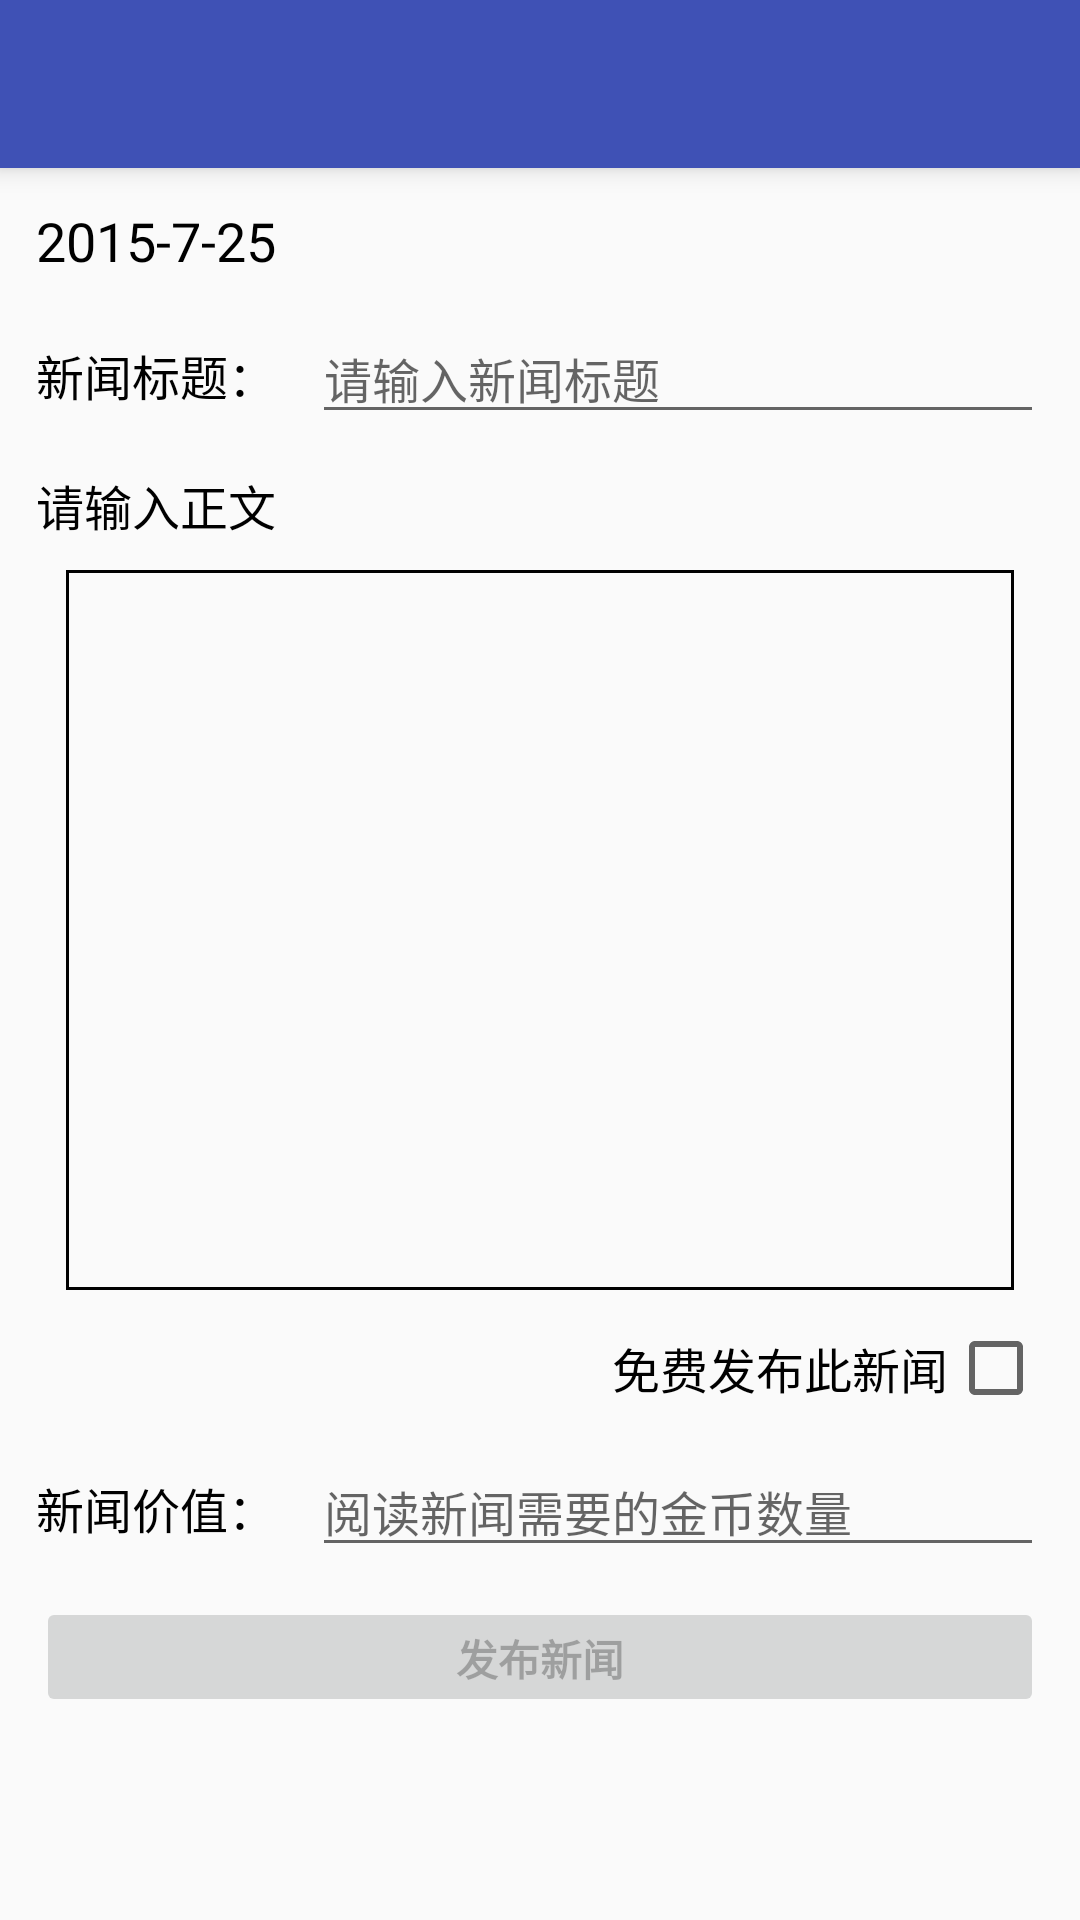

The Android layout XML behind this screen, and the referenced resources:
<!-- AndroidManifest.xml: application theme AppTheme -->
<!-- res/layout/activity_create_news.xml -->
<?xml version="1.0" encoding="utf-8"?>

<RelativeLayout xmlns:android="http://schemas.android.com/apk/res/android"
    xmlns:tools="http://schemas.android.com/tools"
    xmlns:app="http://schemas.android.com/apk/res-auto"
    android:layout_width="match_parent"
    android:layout_height="match_parent"
    tools:context=".activity.NewsCreateActivity">

    <FrameLayout style="@style/AppTheme"
        android:id="@+id/headerbar"
        android:outlineProvider="bounds"
        android:elevation="5dp"
        android:layout_width="match_parent"
        android:layout_height="wrap_content">
        <include layout="@layout/toolbar_actionbar"/>
    </FrameLayout>


    <ProgressBar
        android:id="@+id/progress_bar"
        android:visibility="gone"
        android:layout_centerInParent="true"
        android:layout_width="40dp"
        android:layout_height="40dp" />


    <LinearLayout
        android:id="@+id/main_content"
        android:layout_below="@+id/headerbar"
        android:orientation="vertical"
        android:padding="12dp"
        android:layout_width="match_parent"
        android:layout_height="match_parent">

        <TextView
            android:id="@+id/time_text_view"
            android:text="2015-7-25"
            android:textColor="@color/color_black"
            android:textSize="18sp"
            android:layout_width="match_parent"
            android:layout_height="wrap_content" />

        <LinearLayout
            android:orientation="horizontal"
            android:paddingTop="12dp"
            android:paddingBottom="12dp"
            android:layout_width="match_parent"
            android:layout_height="wrap_content">

            <TextView
                android:text="@string/news_title"
                android:textColor="@color/color_black"
                android:textSize="16sp"
                android:layout_marginRight="12dp"
                android:layout_width="wrap_content"
                android:layout_height="wrap_content" />



            <EditText
                android:id="@+id/title_edit_text"
                android:maxLines="1"
                android:singleLine="true"
                android:hint="@string/news_title_input_tip"
                android:textSize="16sp"
                android:maxLength="20"
                android:layout_width="match_parent"
                android:imeOptions="actionNext"
                android:layout_height="wrap_content" />


            
                
                

                
                    
                    
                    
                    
                    
                    
                    
                    

            


        </LinearLayout>


        <TextView
            android:text="@string/input_news_content"
            android:textSize="16sp"
            android:textColor="@color/color_black"
            android:layout_width="match_parent"
            android:layout_height="wrap_content" />

        <EditText
            android:id="@+id/news_content_edit_text"
            android:textSize="16sp"
            android:layout_margin="10dp"
            android:padding="10dp"
            android:textColor="@color/color_black"
            android:inputType="textMultiLine"
            android:gravity="left|top"
            android:layout_width="match_parent"
            android:background="@drawable/edit_text_selector"
            android:layout_height="240dp"
            android:imeActionLabel="@string/publish_news"
            android:imeOptions="actionNext"/>


        <RelativeLayout
            android:layout_width="match_parent"
            android:layout_height="wrap_content">
            <TextView
                android:layout_toLeftOf="@+id/publish_free_checkbox"
                android:text="@string/publish_news_for_free"
                android:textColor="@color/color_black"
                android:textAlignment="textEnd"
                android:textSize="16sp"
                android:layout_centerVertical="true"
                android:layout_width="wrap_content"
                android:layout_height="wrap_content" />

            <CheckBox
                android:id="@+id/publish_free_checkbox"
                android:layout_alignParentRight="true"
                android:layout_centerVertical="true"
                android:layout_width="wrap_content"
                android:layout_height="wrap_content" />

        </RelativeLayout>

        <LinearLayout
            android:orientation="horizontal"
            android:paddingTop="10dp"
            android:paddingBottom="10dp"
            android:layout_width="match_parent"
            android:layout_height="wrap_content">

            <TextView
                android:text="@string/news_value"
                android:textColor="@color/color_black"
                android:textSize="16sp"
                android:layout_marginRight="12dp"
                android:layout_width="wrap_content"
                android:layout_height="wrap_content" />

            <EditText
                android:id="@+id/value_edit_text"
                android:maxLines="1"
                android:singleLine="true"
                android:hint="@string/news_value_tip"
                android:inputType="numberDecimal"
                android:textSize="16sp"
                android:imeOptions="actionDone"
                android:layout_width="match_parent"
                android:layout_height="wrap_content" />


        </LinearLayout>


        <Button
            android:id="@+id/publish_button"
            android:text="@string/publish_news"
            android:enabled="false"
            android:textStyle="bold"
            android:layout_width="match_parent"
            android:layout_height="40dp" />


    </LinearLayout>





</RelativeLayout>
<!-- res/layout/toolbar_actionbar.xml (included above) -->
<?xml version="1.0" encoding="utf-8"?>

<android.support.v7.widget.Toolbar xmlns:android="http://schemas.android.com/apk/res/android"
    xmlns:app="http://schemas.android.com/apk/res-auto"
    android:id="@+id/toolbar_actionbar"
    android:elevation="5dp"
    android:outlineProvider="bounds"
    android:layout_width="match_parent"
    android:layout_height="?actionBarSize"
    app:theme="@style/ThemeToolbar"
    android:background="@color/colorPrimary" />
<!-- resources referenced by this layout -->
<resources>
  <color name="colorPrimary">#3F51B5</color>
  <color name="color_black">@android:color/black</color>
  <!-- drawable edit_text_selector (drawable) -->
  <?xml version="1.0" encoding="utf-8"?>
  
  <selector xmlns:android="http://schemas.android.com/apk/res/android">
  
      <item
          android:state_enabled="true"
          android:state_focused="false"
          android:drawable="@drawable/background_rect_unfocused"/>
      <item
          android:state_focused="true"
          android:drawable="@drawable/background_rect_focused"/>
  
  </selector>
  <string name="input_news_content">请输入正文</string>
  <string name="news_title">新闻标题：</string>
  <string name="news_title_input_tip">请输入新闻标题</string>
  <string name="news_value">新闻价值：</string>
  <string name="news_value_tip">阅读新闻需要的金币数量</string>
  <string name="publish_news">发布新闻</string>
  <string name="publish_news_for_free">免费发布此新闻</string>
  <style name="AppTheme" parent="Theme.AppCompat.Light.NoActionBar">
          
          <item name="windowActionBar">false</item>
          <item name="colorPrimary">@color/colorPrimary</item>
          <item name="colorPrimaryDark">@color/colorPrimaryDark</item>
          <item name="colorAccent">@color/colorAccent</item>
      </style>
  <style name="ThemeToolbar" parent="Theme.AppCompat.Light">
          <item name="android:textColorPrimary">@color/primary_text_default_material_dark</item>
          <item name="android:textColorSecondary">@color/primary_text_default_material_dark</item>
          <item name="android:actionMenuTextColor">@color/primary_text_default_material_dark</item>
          <item name="android:textColor">@color/primary_text_default_material_dark</item>
          <item name="android:textColorHint">@color/primary_text_default_material_dark</item>
      </style>
  <!-- drawable background_rect_unfocused (drawable) -->
  <?xml version="1.0" encoding="utf-8"?>
  
  <shape xmlns:android="http://schemas.android.com/apk/res/android"
      android:thickness="0dp"
      android:shape="rectangle">
      <stroke android:width="1dp"
              android:color="@color/color_black"/>
      <solid android:color="@color/color_black"/>
      <gradient android:type="linear"/>
  </shape>
  <!-- drawable background_rect_focused (drawable) -->
  <?xml version="1.0" encoding="utf-8"?>
  
  <shape xmlns:android="http://schemas.android.com/apk/res/android"
      android:thickness="0dp"
      android:shape="rectangle">
      <stroke android:width="1dp"
          android:color="@color/colorAccent"/>
      <solid android:color="@color/colorAccent"/>
      <gradient android:type="linear"/>
  </shape>
  <color name="colorPrimaryDark">#303F9F</color>
  <color name="colorAccent">#ff80cbc4</color>
</resources>
